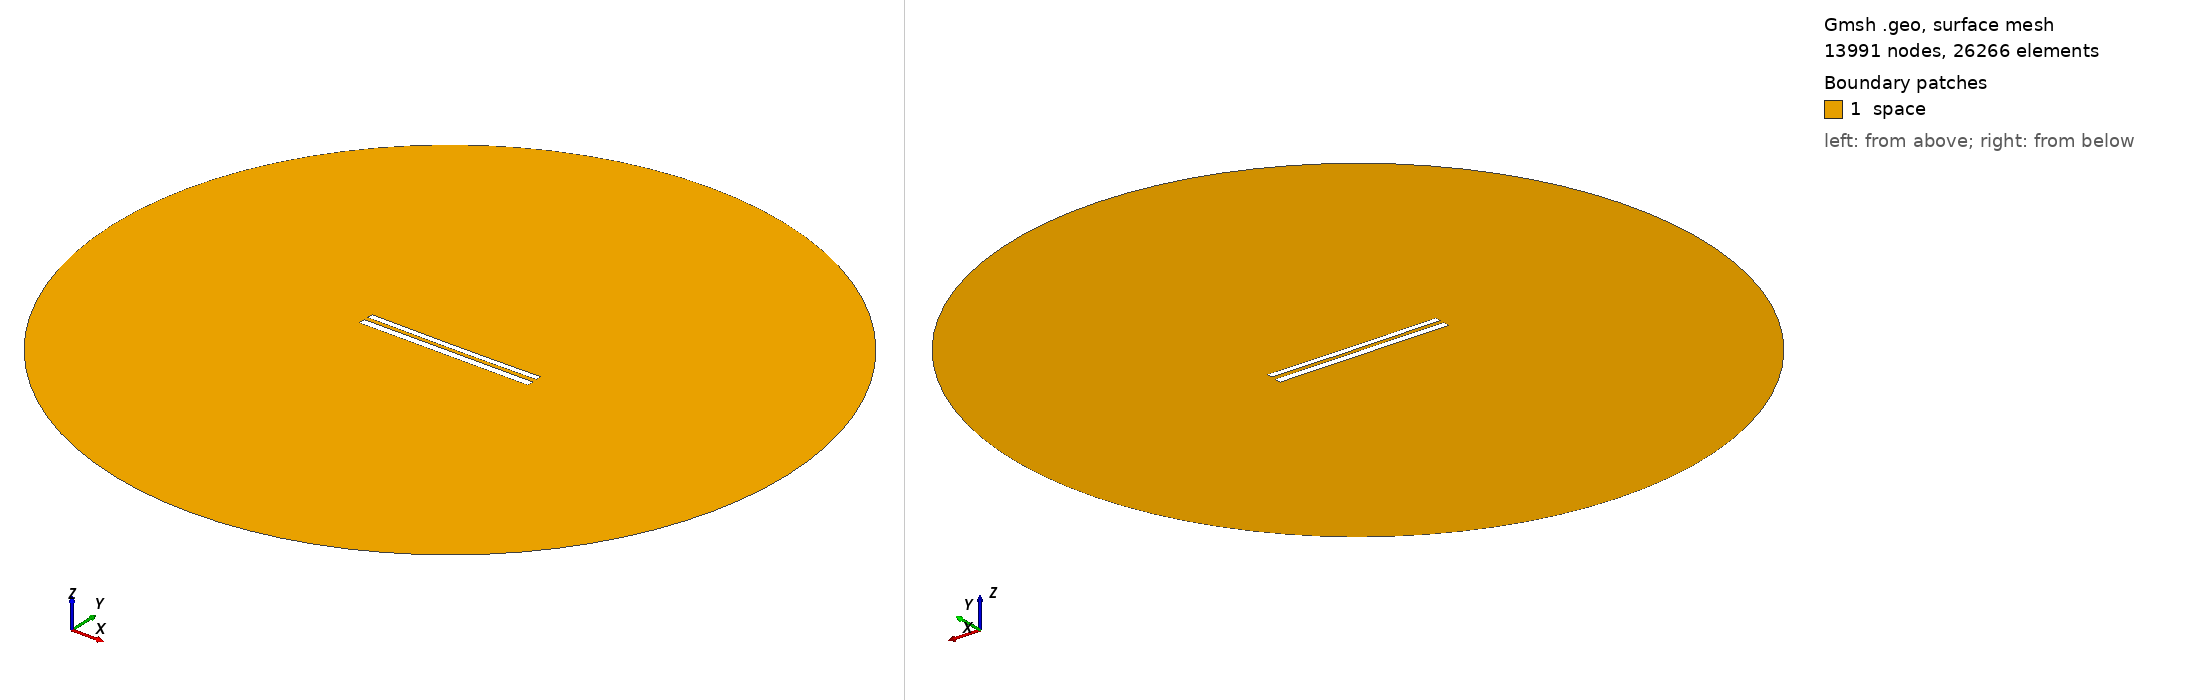

Gmsh geometry script, surface-meshed: 13991 nodes, 26266 surface elements. Boundary patches (legend numbers): 1 space. Left view from above one corner, right view from below the opposite corner. Legend entries are the model's physical surfaces. The drawing asked Gmsh for element sizes between 1% and 20% of the model's largest extent; the script's own settings can give other sizes.

=== 9013.geo (drawn) ===
//---------------------------------------
// Geometry kernel
//---------------------------------------

SetFactory("OpenCASCADE");



//---------------------------------------
// Parameters of the geometry
//---------------------------------------

// Overetch of the upper plate
overetch = 0.25;

// Distance between the plates
distance = 2.5;

// Discretization over the x axis (for the deformation)
nx = 50; 

// Length of the plate
L = 100 - overetch; 

// Number of modes
n = 4; 

// 1st mode coefficient
coeff(1) = 0.0;
beta(1) = 0.596864 * 3.1415926535 / L;

// 2nd mode coefficient
coeff(2) = -0.15;
beta(2) = 1.49418 * 3.1415926535 / L;

// 3rd mode coefficient
coeff(3) = 0.0;
beta(3) = 2.50025 * 3.1415926535 / L;

// 4th mode coefficient
coeff(4) = 0.0;
beta(4) = 3.49999 * 3.1415926535 / L;



//---------------------------------------
// Upper plate (deformed rectangle)
//---------------------------------------

// Coordiantes of the upper plate
xmin = -50;
xmax = 50 - overetch;

// Height of the upper plate
yheight = 4 - 2 * overetch;

// Indexes of the points
UpperID[] = {};
LowerID[] = {};
LeftID[] = {};
RightID[] = {};

// Point index
p = 1;

// Horizontal edges
For i In {1:nx}
    x = xmin + (i-1)*(xmax - xmin)/(nx-1);

    y_bottom = distance / 2 + overetch;
    For j In {1:n}
        C = (Cosh(beta(j)*L) + Cos(beta(j)*L)) / (Sinh(beta(j)*L) + Sin(beta(j)*L));
        y_bottom  = y_bottom + coeff(j) * (Cosh(beta(j)*(x+50)) - Cos(beta(j)*(x+50)) - C * (Sinh(beta(j)*(x+50)) - Sin(beta(j)*(x+50))));
    EndFor

    y_top = y_bottom + yheight;

    Point(p) = {x, y_top, 0, 1.0};
    UpperID[i] = p;
    p = p + 1;

    Point(p) = {x, y_bottom, 0, 1.0};
    LowerID[i] = p;
    p = p + 1;
EndFor

// Create point lists
UpperPts[] = {}; LowerPts[] = {};
For i In {1:nx}
  UpperPts[] += {UpperID[i]};
  LowerPts[] += {LowerID[i]};
EndFor

// Build splines
Spline(1) = {UpperPts[]};
Spline(2) = {LowerPts[]};
Line(3) = {LowerPts[nx-1], UpperPts[nx-1]};
Line(4) = {LowerPts[0], UpperPts[0]};

// Build the plane surface
Curve Loop(1) = {2, 3, -1, -4};
Plane Surface(1) = {1};



//---------------------------------------
// Lower plate (rectangle)
//---------------------------------------

// Vertices
Point(1001) = {-50, -1, 0, 1.0};
Point(1002) = { 50, -1, 0, 1.0};
Point(1003) = { 50,  -5, 0, 1.0};
Point(1004) = {-50,  -5, 0, 1.0};

// Edges
Line(5) = {1001, 1002};
Line(6) = {1002, 1003};
Line(7) = {1003, 1004};
Line(8) = {1004, 1001};

// Plane surface
Line Loop(2) = {5, 6, 7, 8};
Plane Surface(2) = {2}; 



//---------------------------------------
// Outer (fictious) boundary
//---------------------------------------

// Points
Point(1005) = {0, 0, 0};       // Center
Point(1006) = {200, 0, 0};     // Start point
Point(1007) = {0, 200, 0};     // 90 degrees
Point(1008) = {-200, 0, 0};    // 180 degrees
Point(1009) = {0, -200, 0};    // 270 degrees

// Circle arcs (each needs start, center, end)
Circle(9) = {1006, 1005, 1007};
Circle(10) = {1007, 1005, 1008};
Circle(11) = {1008, 1005, 1009};
Circle(12) = {1009, 1005, 1006};

// Plane surface for the entire domain
Curve Loop(3) = {9, 10, 11, 12};
Surface(3) = {3};

// Subtract the plates from the whole domain to obtain the actual domain where we want to solve the equations
BooleanDifference{ Surface{3}; Delete; }{ Surface{1}; Surface{2}; Delete; }




//---------------------------------------
// Transfinite Lines/Curves
//---------------------------------------

// Set the number of points on the boundaries
r = 7;

// Plates
Transfinite Curve {1, 2} = 50*r Using Progression 1;
Transfinite Curve {3, 4} = 2*r Using Progression 1;
Transfinite Line {5, 7} = 50*r Using Progression 1;
Transfinite Line {6, 8} = 2*r Using Progression 1;

// Outer boundary
Transfinite Line {9, 10, 11, 12} = 20 Using Progression 1;



//---------------------------------------
// Physical groups
//---------------------------------------                

// Physical curves (boundaries)
Physical Line("force_segment", 10) = {2};
Physical Line("upper_plate", 11) = {1, 3, 4};
Physical Line("lower_plate", 12) = {5, 6, 7, 8};
Physical Line("boundary", 20) = {9, 10, 11, 12};

// Physical Surfaces
Physical Surface("space", 30) = {3};



//---------------------------------------
// 6. Generate the Mesh
//---------------------------------------

// 2D mesh generation
Mesh 2;
